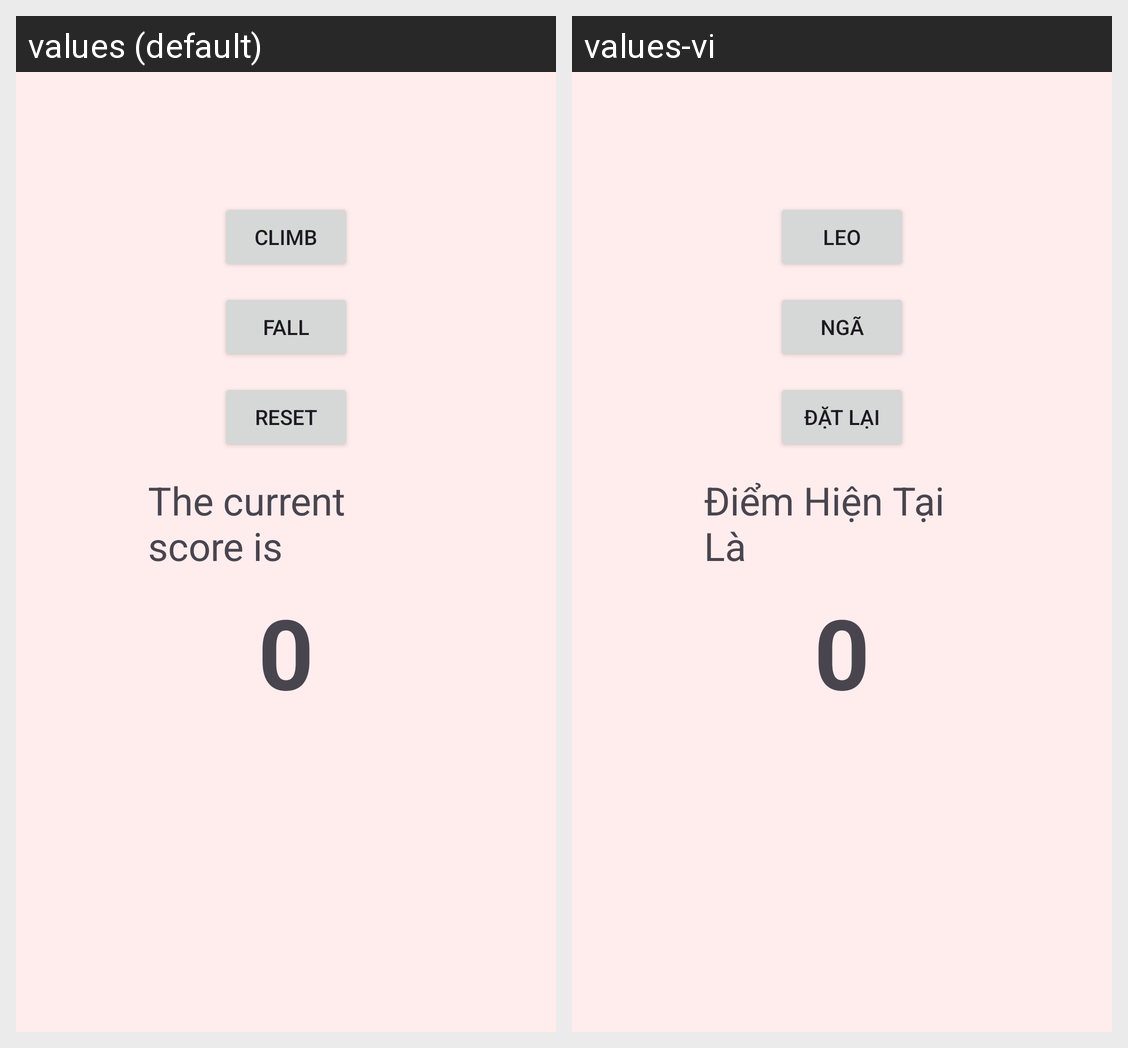

Translations of the strings shown on this Android screen, per locale in the grid:
Android screen res/layout/activity_main.xml rendered under 2 locales, left to right: values (default), values-vi. Device: Nexus 5 (rendered at 1080×1920; each locale shown at half size, 540×960, under a caption strip naming it); theme Theme.ClimbScoreApp.
Strings drawn on this screen, with the default value and each locale's value (text and hints the layout hard-codes, and strings that could not be matched under every locale, appear in the picture but are not listed):

btn_climb
  values: Climb
  values-vi: Leo

btn_fall
  values: Fall
  values-vi: Ngã

btn_reset
  values: Reset
  values-vi: Đặt Lại

text1
  values: The current score is
  values-vi: Điểm Hiện Tại Là
